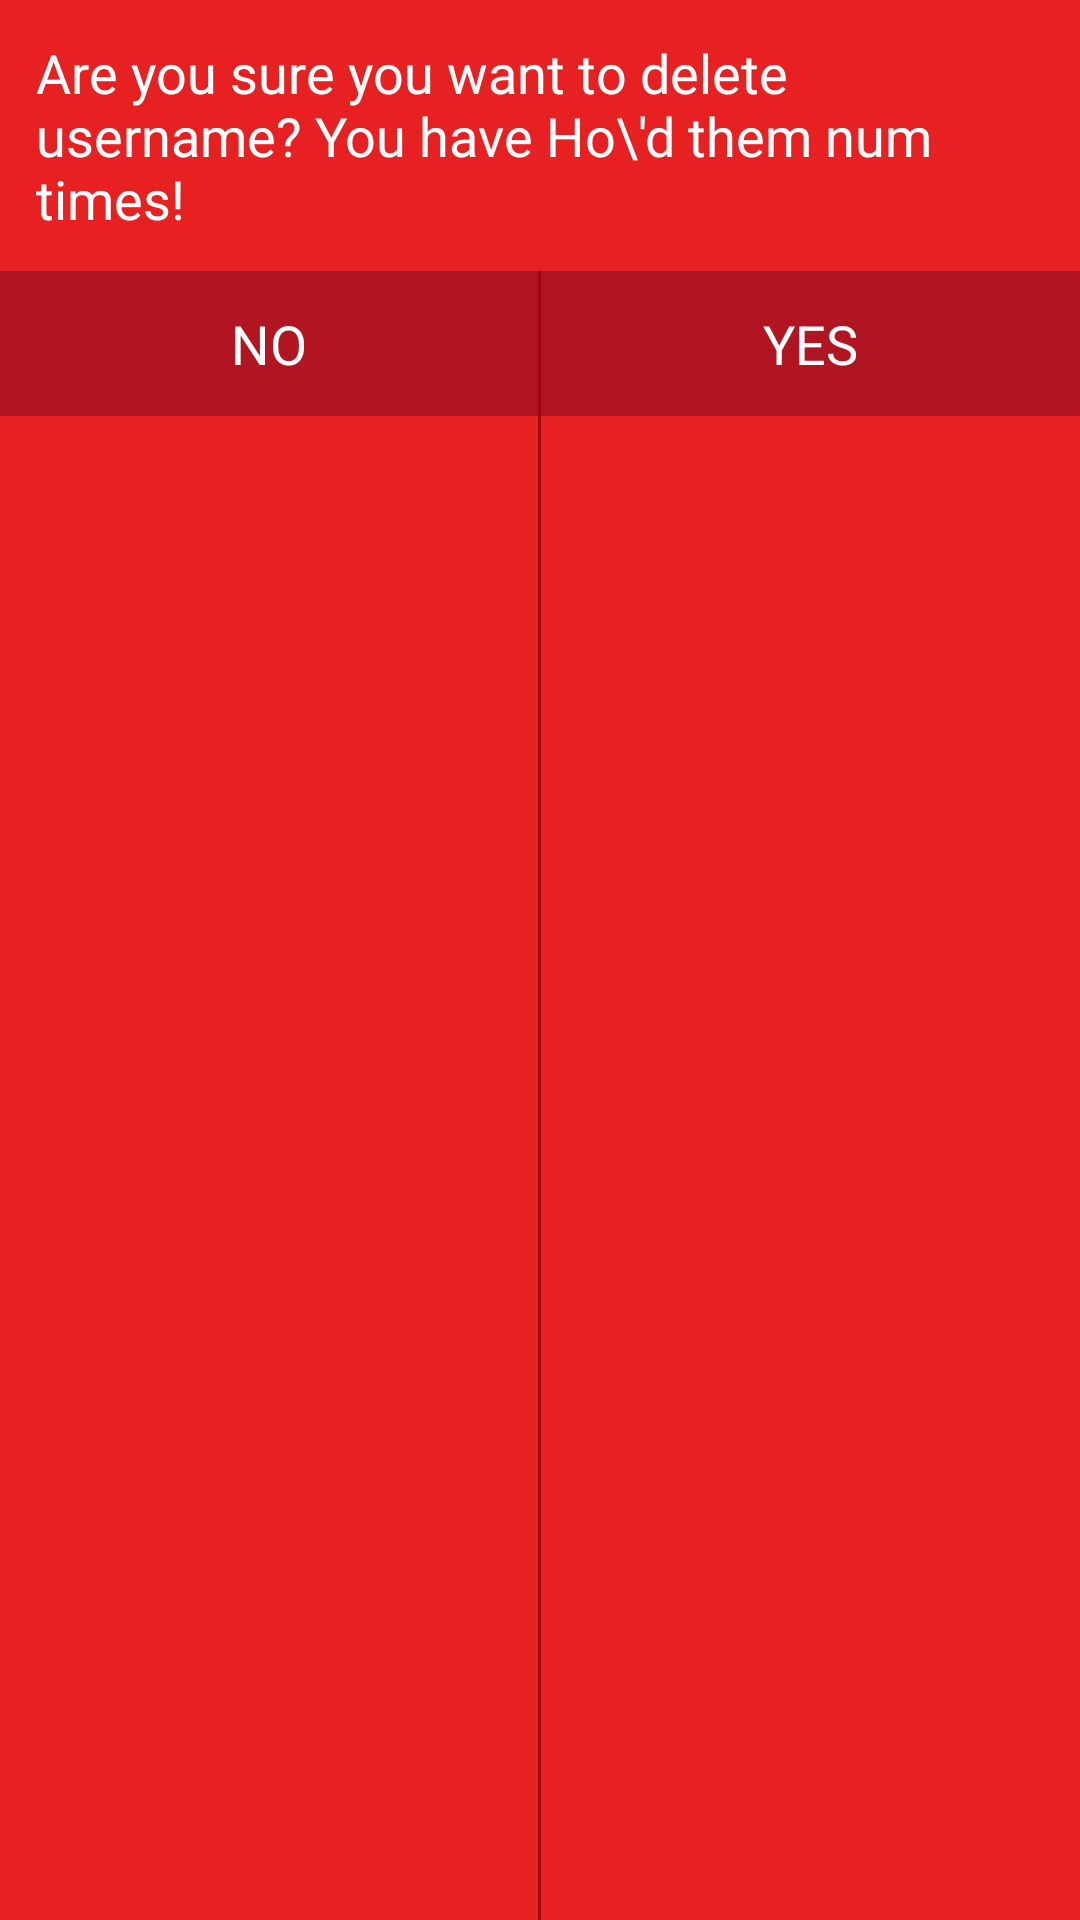

Produce the Android XML layout that renders to this screen, including the resource entries it uses.
<!-- AndroidManifest.xml: application theme android:Theme.Black.NoTitleBar -->
<!-- res/layout/dialog_delete_user.xml -->
<?xml version="1.0" encoding="utf-8"?>
<LinearLayout xmlns:android="http://schemas.android.com/apk/res/android"
    android:layout_width="match_parent"
    android:layout_height="wrap_content"
    android:layout_margin="24dp"
    android:background="@color/red"
    android:orientation="vertical" >

    <TextView
        android:id="@+id/dialog_text"
        android:layout_width="wrap_content"
        android:layout_height="wrap_content"
        android:padding="12dp"
        android:text="Are you sure you want to delete username? You have Ho\&apos;d them num times!"
        android:textColor="@android:color/white"
        android:textSize="18sp" />

    <LinearLayout
        android:layout_width="match_parent"
        android:layout_height="match_parent"
        android:orientation="horizontal" >

        <Button
            android:id="@+id/btn_no"
            android:layout_width="0dp"
            android:layout_height="wrap_content"
            android:layout_weight="1"
            android:background="@drawable/selector1"
            android:padding="12dp"
            android:text="NO"
            android:textColor="@android:color/white"
            android:textSize="18sp" />

        <View
            android:layout_width="1dp"
            android:layout_height="match_parent"
            android:background="@color/color1_pressed" />

        <Button
            android:id="@+id/btn_yes"
            android:layout_width="0dp"
            android:layout_height="wrap_content"
            android:layout_weight="1"
            android:background="@drawable/selector1"
            android:padding="12dp"
            android:text="YES"
            android:textColor="@android:color/white"
            android:textSize="18sp" />
    </LinearLayout>

</LinearLayout>
<!-- resources referenced by this layout -->
<resources>
  <color name="color1_pressed">#A10411</color>
  <color name="red">#E72121</color>
  <!-- drawable selector1 (drawable) -->
  <?xml version="1.0" encoding="utf-8"?>
  <selector xmlns:android="http://schemas.android.com/apk/res/android">
      <item android:state_pressed="false">
          <color android:color="@color/color1" />
      </item>
      <item android:state_pressed="true">
          <color android:color="@color/color1_pressed" />
      </item>
  </selector>
  <color name="color1">#B21522</color>
</resources>
